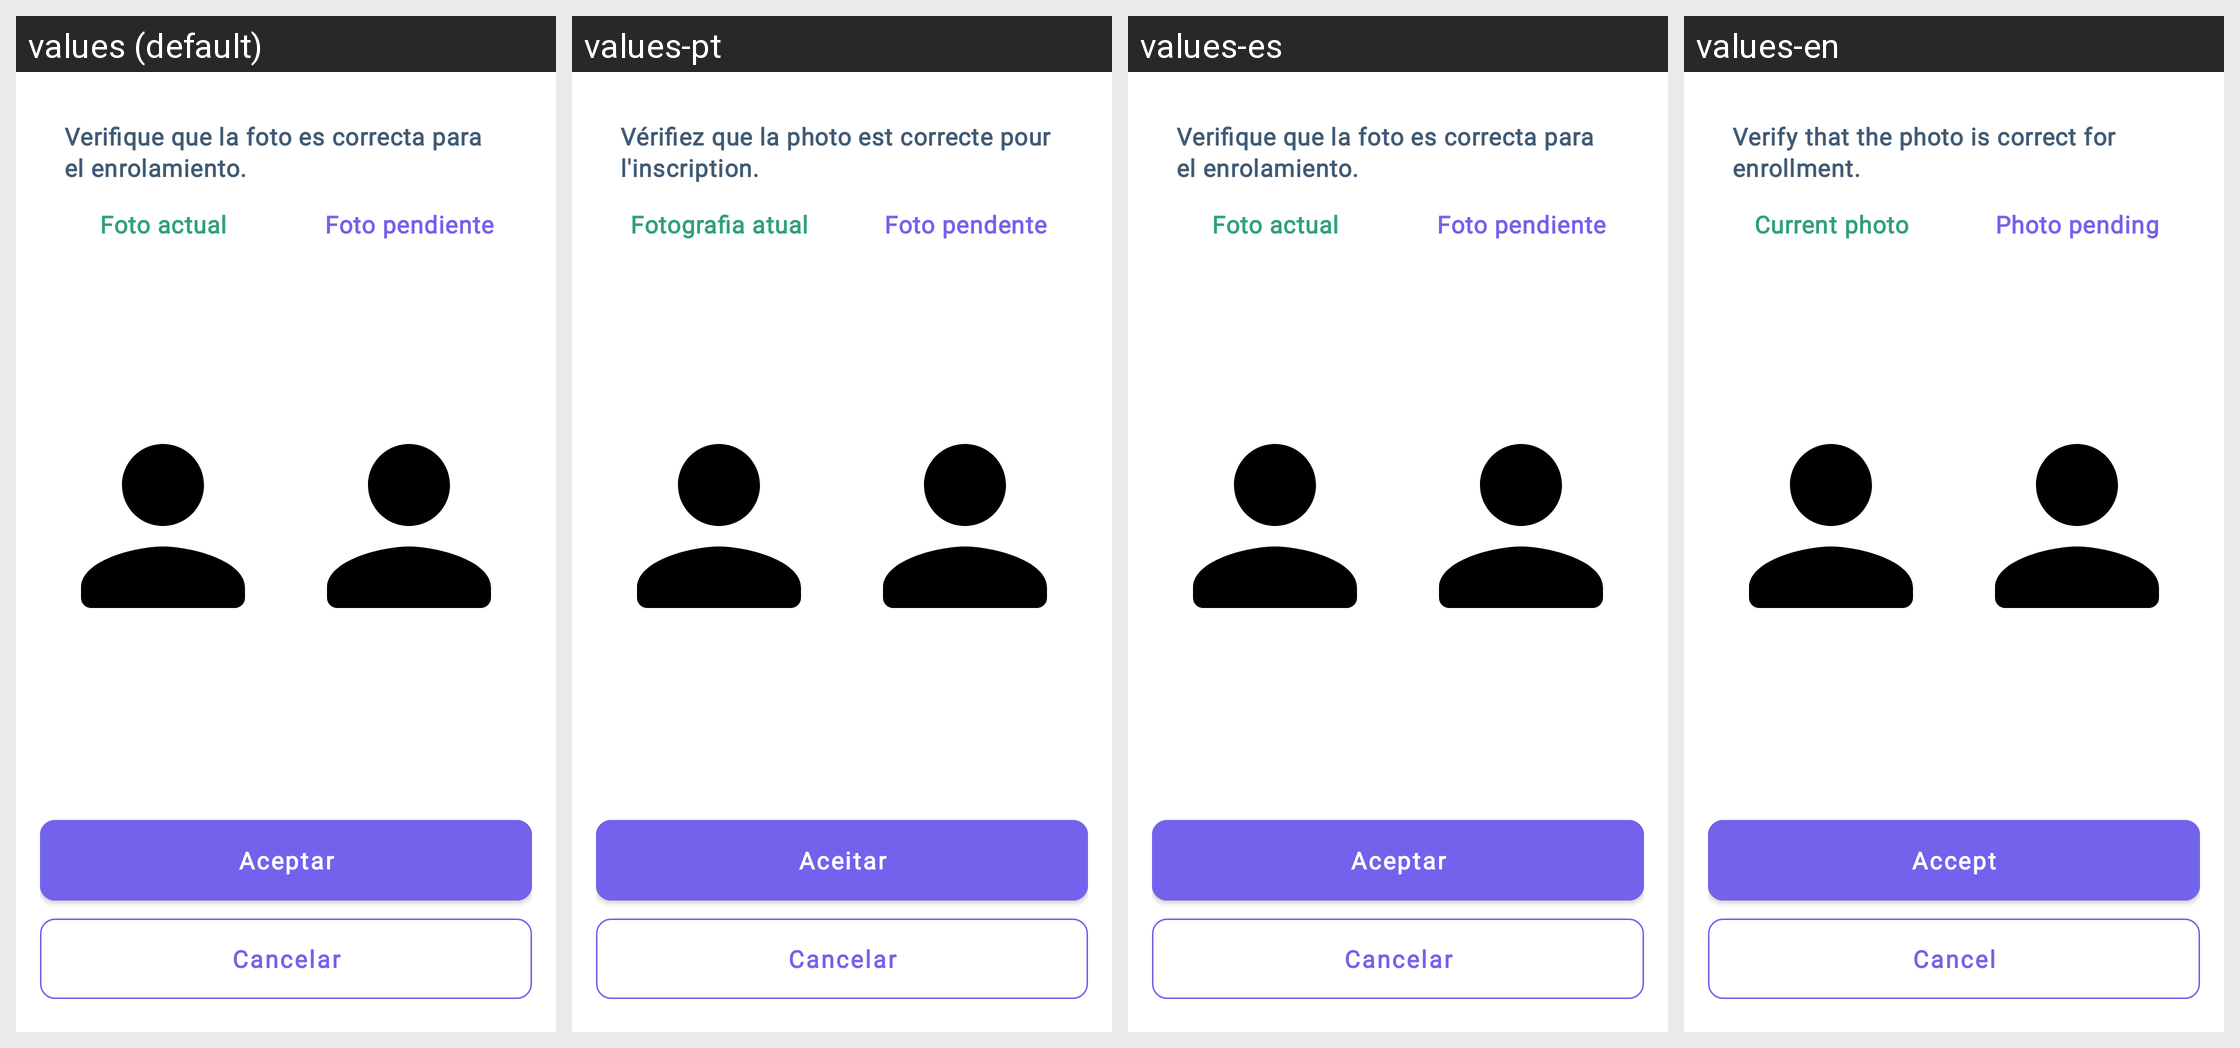

This grid shows one Android layout under several languages. Give, for every string resource on the screen, its name, the default text and each shown locale's text.
Android screen res/layout/fragment_local_picture_preview.xml rendered under 4 locales, left to right: values (default), values-pt, values-es, values-en. Device: Nexus 5 (rendered at 1080×1920; each locale shown at half size, 540×960, under a caption strip naming it); theme AppTheme.
Other locales in the repository, not shown: values-fr.
Strings drawn on this screen, with the default value and each locale's value (text and hints the layout hard-codes, and strings that could not be matched under every locale, appear in the picture but are not listed):

local_picure_validate_picture
  values: Verifique que la foto es correcta para el enrolamiento.
  values-pt: Vérifiez que la photo est correcte pour l'inscription.
  values-es: Verifique que la foto es correcta para el enrolamiento.
  values-en: Verify that the photo is correct for enrollment.

local_picure_picture_accept
  values: Foto actual
  values-pt: Fotografia atual
  values-es: Foto actual
  values-en: Current photo

local_picure_picture_pending
  values: Foto pendiente
  values-pt: Foto pendente
  values-es: Foto pendiente
  values-en: Photo pending

accept
  values: Aceptar
  values-pt: Aceitar
  values-es: Aceptar
  values-en: Accept

cancel
  values: Cancelar
  values-pt: Cancelar
  values-es: Cancelar
  values-en: Cancel
